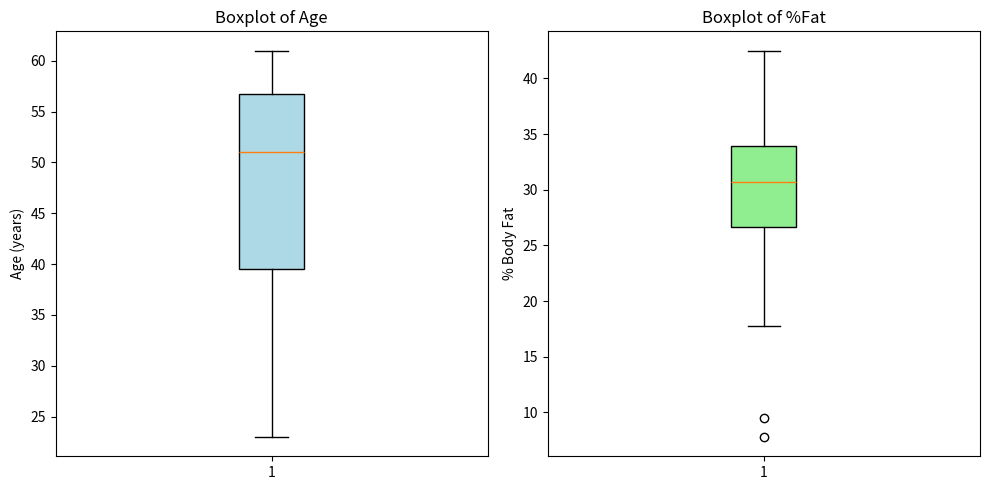

Generate this figure with matplotlib: (Note: this script raises an exception after producing the figure.)
# Experiment 18: Statistical Analysis & Visualization of Age and Body Fat
# Description: Compute mean, median, standard deviation for Age and %Fat using Pandas,
#              and generate Boxplots, Scatter Plot, and Q-Q Plots using Matplotlib and SciPy.

import pandas as pd
import matplotlib.pyplot as plt
import scipy.stats as stats

# Load or define dataset
data = {
    "age": [23, 23, 27, 27, 39, 41, 47, 49, 50, 52, 54, 54, 56, 57, 58, 58, 60, 61],
    "%fat": [9.5, 26.5, 7.8, 17.8, 31.4, 25.9, 27.4, 27.2, 31.2, 34.6, 42.5, 28.8, 33.4, 30.2, 34.1, 32.9, 41.2, 35.7]
}
df = pd.DataFrame(data)

# 1. Statistical Calculations
mean_age = df["age"].mean()
median_age = df["age"].median()
std_age = df["age"].std()

mean_fat = df["%fat"].mean()
median_fat = df["%fat"].median()
std_fat = df["%fat"].std()

print("Statistical Summary for Age and %Fat:")
print("=" * 45)
print(f"Age   -> Mean: {mean_age:.2f}, Median: {median_age:.2f}, Std Dev: {std_age:.2f}")
print(f"%Fat  -> Mean: {mean_fat:.2f}, Median: {median_fat:.2f}, Std Dev: {std_fat:.2f}")
print("=" * 45)

# 2. Boxplots for Age and %Fat
fig, axes = plt.subplots(1, 2, figsize=(10, 5))
axes[0].boxplot(df["age"], patch_artist=True, boxprops=dict(facecolor='lightblue'))
axes[0].set_title("Boxplot of Age")
axes[0].set_ylabel("Age (years)")

axes[1].boxplot(df["%fat"], patch_artist=True, boxprops=dict(facecolor='lightgreen'))
axes[1].set_title("Boxplot of %Fat")
axes[1].set_ylabel("% Body Fat")

plt.tight_layout()
plt.savefig("outputs/experiment 18_boxplots.png")
plt.close()

# 3. Scatter Plot of Age vs %Fat
plt.figure(figsize=(8, 5))
plt.scatter(df["age"], df["%fat"], color='darkorange', edgecolors='black', s=80)
plt.title("Scatter Plot: Age vs %Fat")
plt.xlabel("Age (years)")
plt.ylabel("% Body Fat")
plt.grid(True, linestyle='--', alpha=0.6)
plt.tight_layout()
plt.savefig("outputs/experiment 18_scatter.png")
plt.close()

# 4. Q-Q Plots for Age and %Fat
fig, axes = plt.subplots(1, 2, figsize=(12, 5))
stats.probplot(df["age"], dist="norm", plot=axes[0])
axes[0].set_title("Q-Q Plot for Age")

stats.probplot(df["%fat"], dist="norm", plot=axes[1])
axes[1].set_title("Q-Q Plot for %Fat")

plt.tight_layout()
plt.savefig("outputs/experiment 18_qqplot.png")
plt.close()

print("\nVisualizations saved to outputs folder: Boxplots, Scatter Plot, and Q-Q Plots.")
